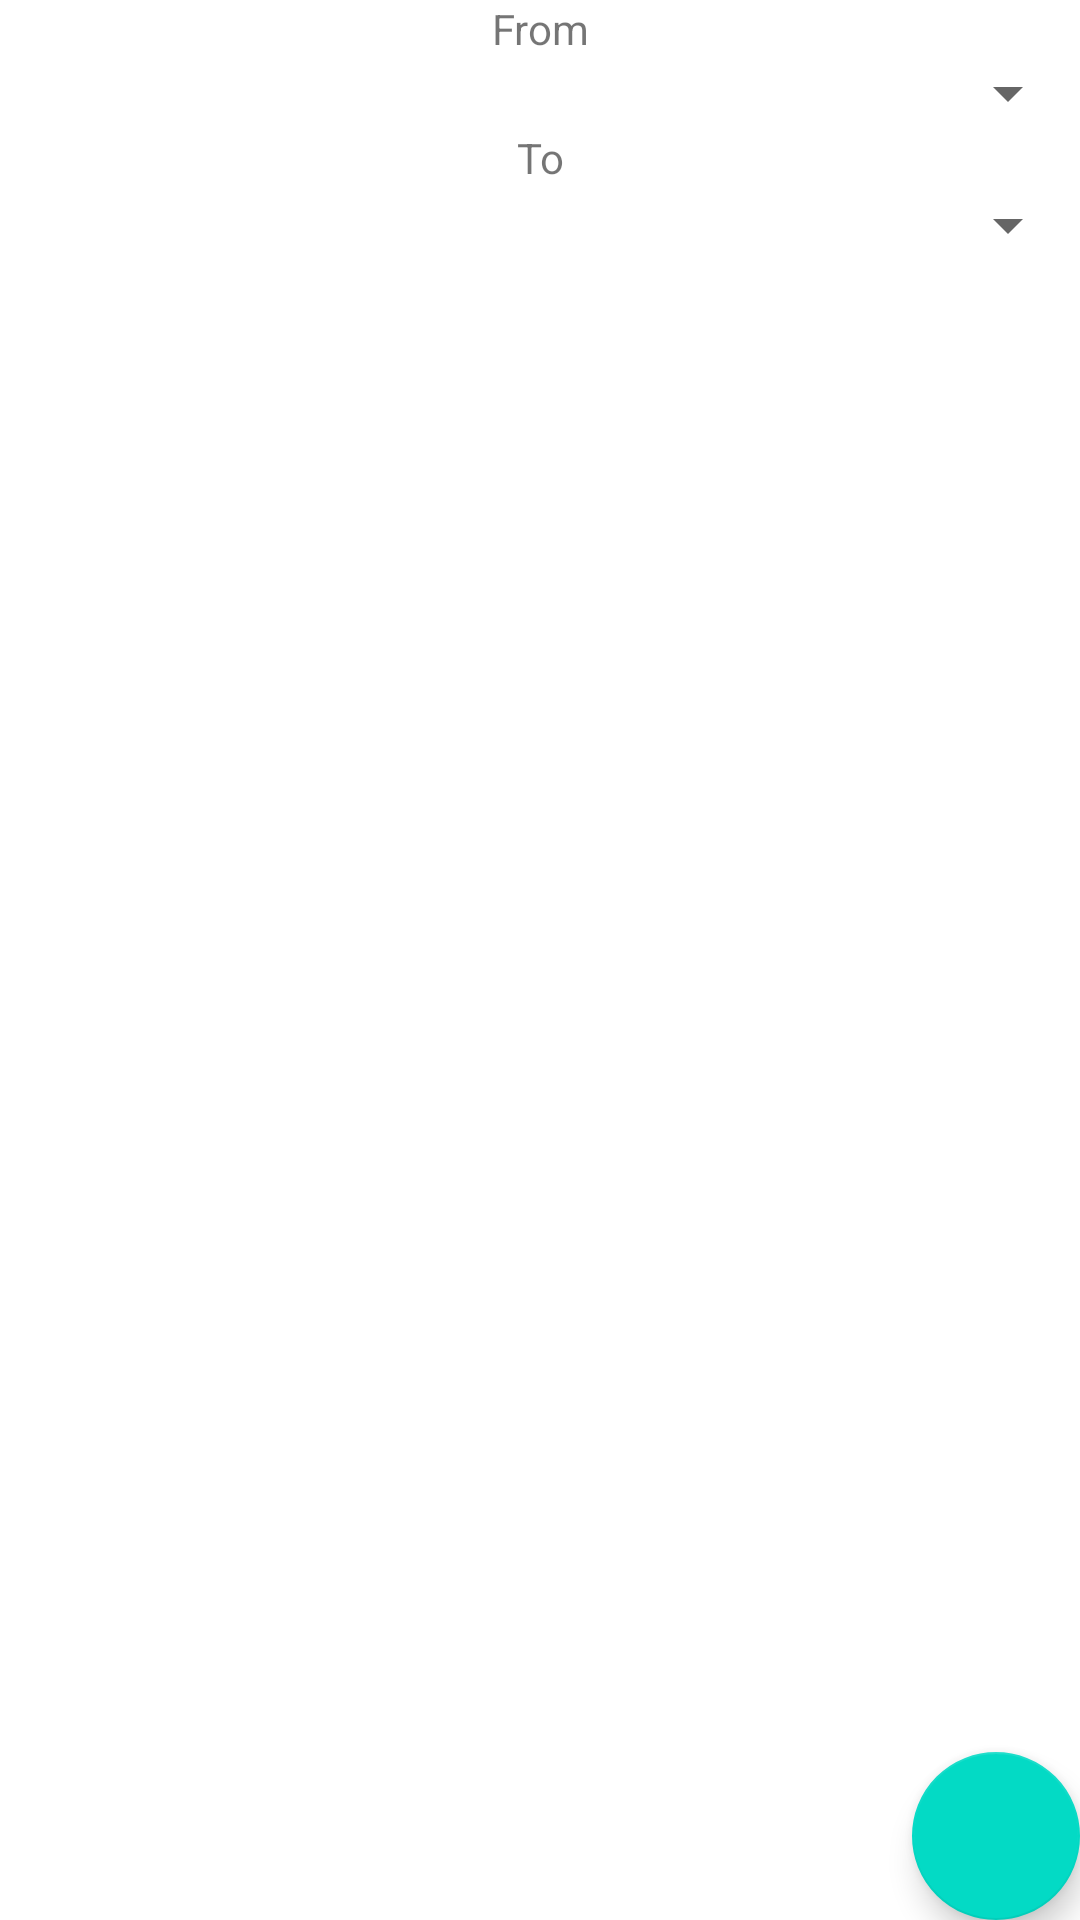

Reconstruct the res/layout file that produces this screen, plus the resources it refers to.
<!-- AndroidManifest.xml: application theme Theme.ConversionCalculator -->
<!-- res/layout/fragment_my_settings.xml -->
<?xml version="1.0" encoding="utf-8"?>
<androidx.coordinatorlayout.widget.CoordinatorLayout xmlns:android="http://schemas.android.com/apk/res/android"
    xmlns:app="http://schemas.android.com/apk/res-auto"
    xmlns:tools="http://schemas.android.com/tools"
    android:layout_width="match_parent"
    android:layout_height="match_parent"
    tools:context=".MySettingsFragment">

    

    <include layout="@layout/content_my_settings" />

    <com.google.android.material.floatingactionbutton.FloatingActionButton
        android:id="@+id/fab"
        android:layout_width="wrap_content"
        android:layout_height="wrap_content"
        android:layout_gravity="bottom|end"
        android:layout_margin="@dimen/fab_margin"
        app:srcCompat="@drawable/ic_baseline_check_24" />

</androidx.coordinatorlayout.widget.CoordinatorLayout>
<!-- res/layout/content_my_settings.xml (included above) -->
<?xml version="1.0" encoding="utf-8"?>
<androidx.constraintlayout.widget.ConstraintLayout xmlns:android="http://schemas.android.com/apk/res/android"
    xmlns:app="http://schemas.android.com/apk/res-auto"
    xmlns:tools="http://schemas.android.com/tools"
    android:id="@+id/constraintLayout"
    android:layout_width="match_parent"
    android:layout_height="match_parent"
    app:layout_behavior="@string/appbar_scrolling_view_behavior"
    tools:context=".MySettingsFragment"
    tools:showIn="@layout/fragment_my_settings">

    <TextView
        android:id="@+id/textView1"
        android:layout_width="0dp"
        android:layout_height="wrap_content"
        android:gravity="center_horizontal"
        android:text="@string/from_label"
        app:layout_constraintEnd_toEndOf="parent"
        app:layout_constraintStart_toStartOf="parent"
        app:layout_constraintTop_toTopOf="parent" />

    <Spinner
        android:id="@+id/from_spinner"
        android:layout_width="0dp"
        android:layout_height="wrap_content"
        app:layout_constraintEnd_toEndOf="parent"
        app:layout_constraintStart_toStartOf="parent"
        app:layout_constraintTop_toBottomOf="@+id/textView1" />

    <TextView
        android:id="@+id/textView2"
        android:layout_width="0dp"
        android:layout_height="wrap_content"
        android:gravity="center_horizontal"
        android:text="@string/to_label"
        app:layout_constraintEnd_toEndOf="parent"
        app:layout_constraintStart_toStartOf="parent"
        app:layout_constraintTop_toBottomOf="@+id/from_spinner" />

    <Spinner
        android:id="@+id/to_spinner"
        android:layout_width="0dp"
        android:layout_height="wrap_content"
        android:layout_marginTop="1dp"
        app:layout_constraintEnd_toEndOf="parent"
        app:layout_constraintStart_toStartOf="parent"
        app:layout_constraintTop_toBottomOf="@+id/textView2" />
</androidx.constraintlayout.widget.ConstraintLayout>
<!-- resources referenced by this layout -->
<resources>
  <string name="from_label">From</string>
  <string name="to_label">To</string>
  <style name="Theme.ConversionCalculator.AppBarOverlay" parent="ThemeOverlay.AppCompat.Dark.ActionBar" />
  <style name="Theme.ConversionCalculator.PopupOverlay" parent="ThemeOverlay.AppCompat.Light" />
  <style name="Theme.ConversionCalculator" parent="Theme.MaterialComponents.DayNight.DarkActionBar">
          
          <item name="colorPrimary">@color/purple_500</item>
          <item name="colorPrimaryVariant">@color/purple_700</item>
          <item name="colorOnPrimary">@color/white</item>
          
          <item name="colorSecondary">@color/teal_200</item>
          <item name="colorSecondaryVariant">@color/teal_700</item>
          <item name="colorOnSecondary">@color/black</item>
          
          <item name="android:statusBarColor" tools:targetApi="l">?attr/colorPrimaryVariant</item>
          
      </style>
  <!-- not gathered from this repository: default colours our renderer supplied (Android Studio template values) -->
  <color name="purple_500">#FF6200EE</color>
  <color name="purple_700">#FF3700B3</color>
  <color name="teal_200">#FF03DAC5</color>
  <color name="teal_700">#FF018786</color>
  <color name="black">#FF000000</color>
  <color name="white">#FFFFFFFF</color>
</resources>
